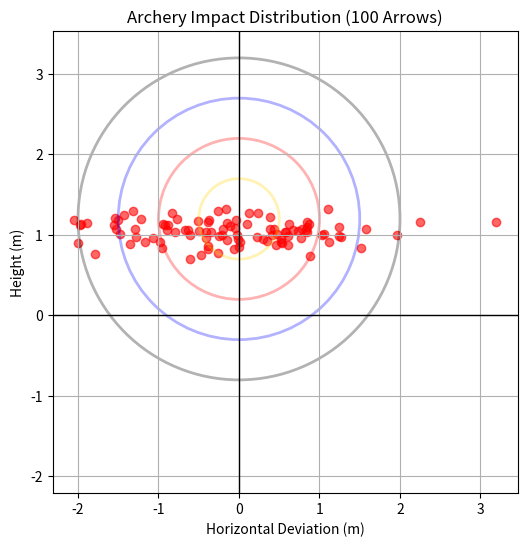

The script that saved this image:
import numpy as np
import matplotlib.pyplot as plt
u=70.0
g=9.81
target_z=70.0

scores = []
results_x=[]
results_y=[]
for i in range(100):
    s_z=0.0
    s_y=0.0
    s_x=0.0
    vx=0.0
    k=0.02
    t=0.0
    gap=0.01
    
    random_angle=np.random.normal(4.9,0.1)
    theta=np.radians(random_angle)
    uy=u*np.sin(theta)
    uz=u*np.cos(theta)
    wind_accel=np.random.normal(0,2.0)

    while(s_z<target_z):
        s_z+=uz*gap
        s_y+=uy*gap
        s_x+=vx*gap
        uz-=k*uz*gap
        uy-=k*uy*gap+g*gap
        vx+=wind_accel*gap-k*vx*gap
        t+=gap
    results_x.append(s_x)
    results_y.append(s_y)

plt.figure(figsize=(6,6))
plt.scatter(results_x,results_y, alpha=0.6, c='red', label='Arrows')
plt.axhline(0, color='black', lw=1)
plt.axvline(0, color='black', lw=1)
plt.title("Archery Impact Distribution (100 Arrows)")
plt.xlabel("Horizontal Deviation (m)")
plt.ylabel("Height (m)")
plt.grid(True)
plt.axis('equal')
circles = [0.5, 1.0, 1.5, 2.0]
colors = ['gold', 'red', 'blue', 'black']
for r, c in zip(circles, colors):
    circle = plt.Circle((0, 1.2), r, color=c, fill=False, lw=2, alpha=0.3)
    plt.gca().add_patch(circle)
scores = []
for x, y in zip(results_x,results_y):
    dist = np.sqrt(x**2 + (y - 1.2)**2)
    if dist < 0.5: scores.append(10)
    elif dist <1.0: scores.append(9)
    elif dist <1.5: scores.append(7)
    elif dist < 2.0: scores.append(5)
    else: scores.append(0)
print("Simulation Finished")
print(f"Average Score:{np.mean(scores):.2f}")
plt.show()
